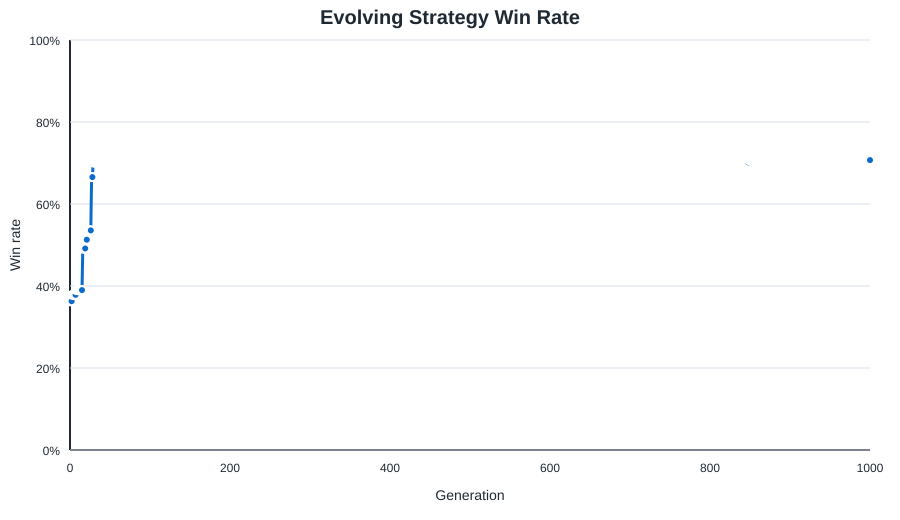

The table this chart was drawn from, first rows:
generation, status, fitness, games, wins, draws, port_wins, win_rate, avg_turns, avg_assets, avg_opponent_assets, trade_weight, raid_weight, guard_weight, fire_weight, convoy_bias, ship_bias, build_priority
0, initial, 4335, 700, 254, 2, 118, 0.3629, 10.91, 30.58, 37.91, 4.773, 0.6821, 3.612, 1.986, 0.1711, 0.8795, fort|trade_guild
1, kept, 4335, 700, 254, 2, 118, 0.3629, 10.91, 30.58, 37.91, 4.773, 0.6821, 3.612, 1.986, 0.1711, 0.8795, fort|trade_guild
2, kept, 4335, 700, 254, 2, 118, 0.3629, 10.91, 30.58, 37.91, 4.773, 0.6821, 3.612, 1.986, 0.1711, 0.8795, fort|trade_guild
3, learned, 9020, 700, 265, 1, 121, 0.3786, 11, 33.55, 36.35, 4.741, 0.648, 3.599, 2.008, 0.1703, 0.8855, fort|trade_guild
4, kept, 9020, 700, 265, 1, 121, 0.3786, 11, 33.55, 36.35, 4.741, 0.648, 3.599, 2.008, 0.1703, 0.8855, fort|trade_guild
5, kept, 9020, 700, 265, 1, 121, 0.3786, 11, 33.55, 36.35, 4.741, 0.648, 3.599, 2.008, 0.1703, 0.8855, fort|trade_guild
6, kept, 9020, 700, 265, 1, 121, 0.3786, 11, 33.55, 36.35, 4.741, 0.648, 3.599, 2.008, 0.1703, 0.8855, fort|trade_guild
7, kept, 9020, 700, 265, 1, 121, 0.3786, 11, 33.55, 36.35, 4.741, 0.648, 3.599, 2.008, 0.1703, 0.8855, fort|trade_guild
8, learned, 10145, 700, 273, 0, 117, 0.39, 11.03, 33.32, 35.94, 4.735, 0.627, 3.565, 2.026, 0.1618, 0.8912, fort|trade_guild
9, kept, 10145, 700, 273, 0, 117, 0.39, 11.03, 33.32, 35.94, 4.735, 0.627, 3.565, 2.026, 0.1618, 0.8912, fort|trade_guild
10, kept, 10145, 700, 273, 0, 117, 0.39, 11.03, 33.32, 35.94, 4.735, 0.627, 3.565, 2.026, 0.1618, 0.8912, fort|trade_guild
11, kept, 10145, 700, 273, 0, 117, 0.39, 11.03, 33.32, 35.94, 4.735, 0.627, 3.565, 2.026, 0.1618, 0.8912, fort|trade_guild
12, kept, 10145, 700, 273, 0, 117, 0.39, 11.03, 33.32, 35.94, 4.735, 0.627, 3.565, 2.026, 0.1618, 0.8912, fort|trade_guild
13, kept, 10145, 700, 273, 0, 117, 0.39, 11.03, 33.32, 35.94, 4.735, 0.627, 3.565, 2.026, 0.1618, 0.8912, fort|trade_guild
14, kept, 10145, 700, 273, 0, 117, 0.39, 11.03, 33.32, 35.94, 4.735, 0.627, 3.565, 2.026, 0.1618, 0.8912, fort|trade_guild
15, kept, 10145, 700, 273, 0, 117, 0.39, 11.03, 33.32, 35.94, 4.735, 0.627, 3.565, 2.026, 0.1618, 0.8912, fort|trade_guild
16, learned, 33577, 700, 344, 1, 205, 0.4914, 10.76, 44.66, 29.99, 4.748, 0.6616, 3.529, 2.028, 0.1537, 0.8594, trade_guild
17, kept, 33577, 700, 344, 1, 205, 0.4914, 10.76, 44.66, 29.99, 4.748, 0.6616, 3.529, 2.028, 0.1537, 0.8594, trade_guild
18, kept, 33577, 700, 344, 1, 205, 0.4914, 10.76, 44.66, 29.99, 4.748, 0.6616, 3.529, 2.028, 0.1537, 0.8594, trade_guild
19, kept, 33577, 700, 344, 1, 205, 0.4914, 10.76, 44.66, 29.99, 4.748, 0.6616, 3.529, 2.028, 0.1537, 0.8594, trade_guild
20, learned, 38301, 700, 359, 0, 214, 0.5129, 10.7, 46.38, 28.05, 4.748, 0.6618, 3.55, 2.03, 0.1461, 0.8664, trade_guild
21, kept, 38301, 700, 359, 0, 214, 0.5129, 10.7, 46.38, 28.05, 4.748, 0.6618, 3.55, 2.03, 0.1461, 0.8664, trade_guild
22, learned, 42271, 700, 375, 0, 238, 0.5357, 10.77, 46.85, 26.56, 4.739, 0.6783, 3.563, 2.053, 0.1387, 0.8731, trade_guild
23, kept, 42271, 700, 375, 0, 238, 0.5357, 10.77, 46.85, 26.56, 4.739, 0.6783, 3.563, 2.053, 0.1387, 0.8731, trade_guild
24, kept, 42271, 700, 375, 0, 238, 0.5357, 10.77, 46.85, 26.56, 4.739, 0.6783, 3.563, 2.053, 0.1387, 0.8731, trade_guild
25, kept, 42271, 700, 375, 0, 238, 0.5357, 10.77, 46.85, 26.56, 4.739, 0.6783, 3.563, 2.053, 0.1387, 0.8731, trade_guild
26, kept, 42271, 700, 375, 0, 238, 0.5357, 10.77, 46.85, 26.56, 4.739, 0.6783, 3.563, 2.053, 0.1387, 0.8731, trade_guild
27, learned, 72013, 700, 466, 0, 365, 0.6657, 10.12, 61.14, 19.28, 4.73, 0.6532, 3.56, 2.015, 0.1721, 0.8794, 
28, kept, 72013, 700, 466, 0, 365, 0.6657, 10.12, 61.14, 19.28, 4.73, 0.6532, 3.56, 2.015, 0.1721, 0.8794, 
29, learned, 80617, 700, 491, 0, 392, 0.7014, 10.13, 66.03, 17.47, 4.744, 0.6765, 3.583, 2, 0.1635, 0.8855, 
30, kept, 80617, 700, 491, 0, 392, 0.7014, 10.13, 66.03, 17.47, 4.744, 0.6765, 3.583, 2, 0.1635, 0.8855, 
31, kept, 80617, 700, 491, 0, 392, 0.7014, 10.13, 66.03, 17.47, 4.744, 0.6765, 3.583, 2, 0.1635, 0.8855, 
32, kept, 80617, 700, 491, 0, 392, 0.7014, 10.13, 66.03, 17.47, 4.744, 0.6765, 3.583, 2, 0.1635, 0.8855, 
33, kept, 80617, 700, 491, 0, 392, 0.7014, 10.13, 66.03, 17.47, 4.744, 0.6765, 3.583, 2, 0.1635, 0.8855, 
34, kept, 80617, 700, 491, 0, 392, 0.7014, 10.13, 66.03, 17.47, 4.744, 0.6765, 3.583, 2, 0.1635, 0.8855, 
35, kept, 80617, 700, 491, 0, 392, 0.7014, 10.13, 66.03, 17.47, 4.744, 0.6765, 3.583, 2, 0.1635, 0.8855, 
36, kept, 80617, 700, 491, 0, 392, 0.7014, 10.13, 66.03, 17.47, 4.744, 0.6765, 3.583, 2, 0.1635, 0.8855, 
37, kept, 80617, 700, 491, 0, 392, 0.7014, 10.13, 66.03, 17.47, 4.744, 0.6765, 3.583, 2, 0.1635, 0.8855, 
38, kept, 80617, 700, 491, 0, 392, 0.7014, 10.13, 66.03, 17.47, 4.744, 0.6765, 3.583, 2, 0.1635, 0.8855, 
39, kept, 80617, 700, 491, 0, 392, 0.7014, 10.13, 66.03, 17.47, 4.744, 0.6765, 3.583, 2, 0.1635, 0.8855, 
40, kept, 80617, 700, 491, 0, 392, 0.7014, 10.13, 66.03, 17.47, 4.744, 0.6765, 3.583, 2, 0.1635, 0.8855, 
41, kept, 80617, 700, 491, 0, 392, 0.7014, 10.13, 66.03, 17.47, 4.744, 0.6765, 3.583, 2, 0.1635, 0.8855, 
42, kept, 80617, 700, 491, 0, 392, 0.7014, 10.13, 66.03, 17.47, 4.744, 0.6765, 3.583, 2, 0.1635, 0.8855, 
43, kept, 80617, 700, 491, 0, 392, 0.7014, 10.13, 66.03, 17.47, 4.744, 0.6765, 3.583, 2, 0.1635, 0.8855, 
44, kept, 80617, 700, 491, 0, 392, 0.7014, 10.13, 66.03, 17.47, 4.744, 0.6765, 3.583, 2, 0.1635, 0.8855, 
45, kept, 80617, 700, 491, 0, 392, 0.7014, 10.13, 66.03, 17.47, 4.744, 0.6765, 3.583, 2, 0.1635, 0.8855, 
46, kept, 80617, 700, 491, 0, 392, 0.7014, 10.13, 66.03, 17.47, 4.744, 0.6765, 3.583, 2, 0.1635, 0.8855, 
47, kept, 80617, 700, 491, 0, 392, 0.7014, 10.13, 66.03, 17.47, 4.744, 0.6765, 3.583, 2, 0.1635, 0.8855, 
48, kept, 80617, 700, 491, 0, 392, 0.7014, 10.13, 66.03, 17.47, 4.744, 0.6765, 3.583, 2, 0.1635, 0.8855, 
49, kept, 80617, 700, 491, 0, 392, 0.7014, 10.13, 66.03, 17.47, 4.744, 0.6765, 3.583, 2, 0.1635, 0.8855, 
50, kept, 80617, 700, 491, 0, 392, 0.7014, 10.13, 66.03, 17.47, 4.744, 0.6765, 3.583, 2, 0.1635, 0.8855, 
51, kept, 80617, 700, 491, 0, 392, 0.7014, 10.13, 66.03, 17.47, 4.744, 0.6765, 3.583, 2, 0.1635, 0.8855, 
52, kept, 80617, 700, 491, 0, 392, 0.7014, 10.13, 66.03, 17.47, 4.744, 0.6765, 3.583, 2, 0.1635, 0.8855, 
53, kept, 80617, 700, 491, 0, 392, 0.7014, 10.13, 66.03, 17.47, 4.744, 0.6765, 3.583, 2, 0.1635, 0.8855, 
54, kept, 80617, 700, 491, 0, 392, 0.7014, 10.13, 66.03, 17.47, 4.744, 0.6765, 3.583, 2, 0.1635, 0.8855, 
55, kept, 80617, 700, 491, 0, 392, 0.7014, 10.13, 66.03, 17.47, 4.744, 0.6765, 3.583, 2, 0.1635, 0.8855, 
56, kept, 80617, 700, 491, 0, 392, 0.7014, 10.13, 66.03, 17.47, 4.744, 0.6765, 3.583, 2, 0.1635, 0.8855, 
57, kept, 80617, 700, 491, 0, 392, 0.7014, 10.13, 66.03, 17.47, 4.744, 0.6765, 3.583, 2, 0.1635, 0.8855, 
58, kept, 80617, 700, 491, 0, 392, 0.7014, 10.13, 66.03, 17.47, 4.744, 0.6765, 3.583, 2, 0.1635, 0.8855, 
59, kept, 80617, 700, 491, 0, 392, 0.7014, 10.13, 66.03, 17.47, 4.744, 0.6765, 3.583, 2, 0.1635, 0.8855, 
... 941 more rows
